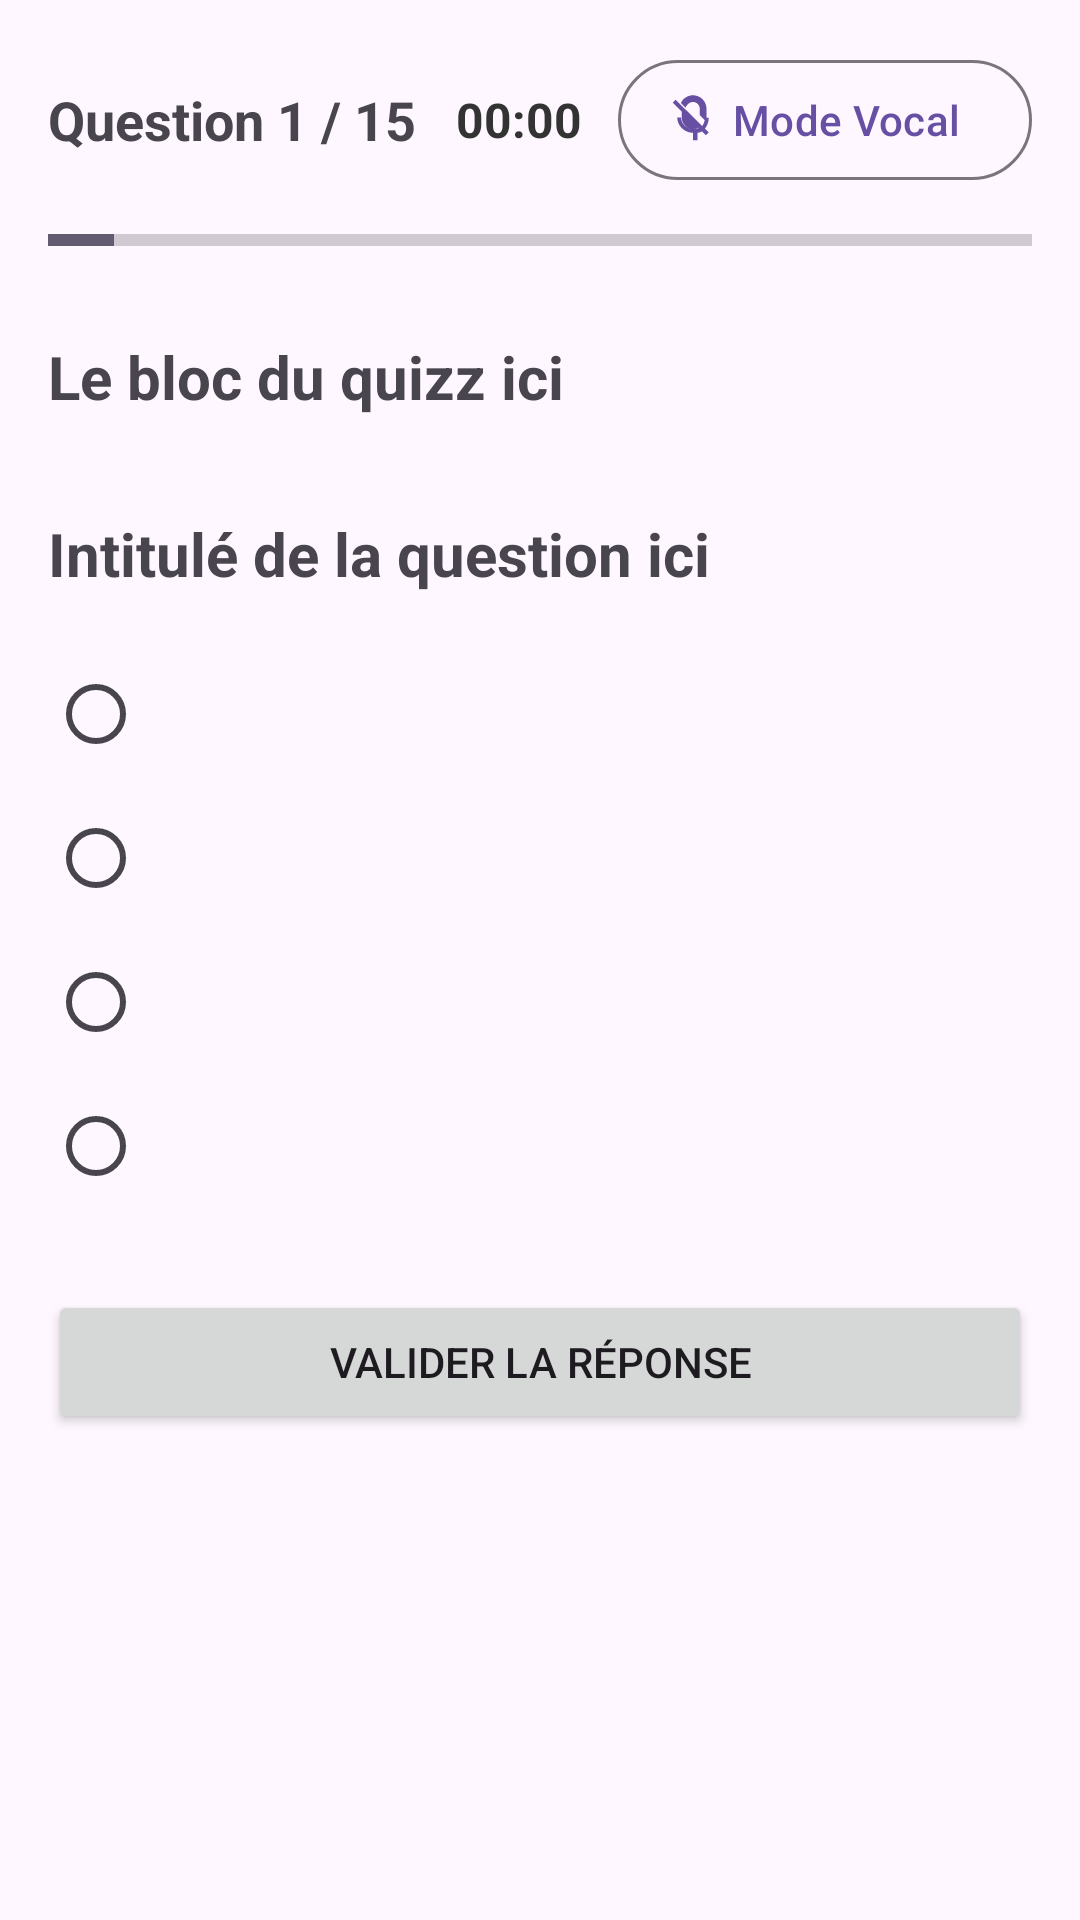

Layout XML and referenced resources for this Android screen:
<!-- AndroidManifest.xml: application theme Theme.QCM1erDanTaekwondo -->
<!-- res/layout/activity_quiz.xml -->
<?xml version="1.0" encoding="utf-8"?>
<ScrollView xmlns:android="http://schemas.android.com/apk/res/android"
    xmlns:app="http://schemas.android.com/apk/res-auto"
    android:layout_width="match_parent"
    android:layout_height="match_parent"
    android:padding="16dp">

    <LinearLayout
        android:layout_width="match_parent"
        android:layout_height="wrap_content"
        android:orientation="vertical">

        <LinearLayout
            android:layout_width="match_parent"
            android:layout_height="wrap_content"
            android:gravity="center_vertical"
            android:orientation="horizontal">

            <TextView
                android:id="@+id/textProgress"
                android:layout_width="0dp"
                android:layout_height="wrap_content"
                android:layout_weight="1"
                android:text="Question 1 / 15"
                android:textSize="18sp"
                android:textStyle="bold" />

            <Chronometer
                android:id="@+id/chronometer"
                android:layout_width="wrap_content"
                android:layout_height="wrap_content"
                android:layout_marginEnd="12dp"
                android:textColor="#333333"
                android:textSize="16sp"
                android:textStyle="bold" />

            <com.google.android.material.button.MaterialButton
                android:id="@+id/btnVocalMode"
                style="@style/Widget.Material3.Button.OutlinedButton.Icon"
                android:layout_width="wrap_content"
                android:layout_height="wrap_content"
                android:text="Mode Vocal"
                app:icon="@drawable/ic_mic_off" />
        </LinearLayout>

        <ProgressBar
            android:id="@+id/progressBar"
            style="?android:attr/progressBarStyleHorizontal"
            android:layout_width="match_parent"
            android:layout_height="wrap_content"
            android:layout_marginVertical="8dp"
            android:max="15"
            android:progress="1" />

        <TextView
            android:id="@+id/textBloc"
            android:layout_width="match_parent"
            android:layout_height="wrap_content"
            android:layout_marginVertical="16dp"
            android:text="Le bloc du quizz ici"
            android:textSize="20sp"
            android:textStyle="bold" />

        <TextView
            android:id="@+id/textQuestion"
            android:layout_width="match_parent"
            android:layout_height="wrap_content"
            android:layout_marginVertical="16dp"
            android:text="Intitulé de la question ici"
            android:textSize="20sp"
            android:textStyle="bold" />

        <RadioGroup
            android:id="@+id/radioGroupOptions"
            android:layout_width="match_parent"
            android:layout_height="wrap_content">

            <RadioButton
                android:id="@+id/optionA"
                android:layout_width="match_parent"
                android:layout_height="wrap_content"
                android:textSize="16sp" />

            <RadioButton
                android:id="@+id/optionB"
                android:layout_width="match_parent"
                android:layout_height="wrap_content"
                android:textSize="16sp" />

            <RadioButton
                android:id="@+id/optionC"
                android:layout_width="match_parent"
                android:layout_height="wrap_content"
                android:textSize="16sp" />

            <RadioButton
                android:id="@+id/optionD"
                android:layout_width="match_parent"
                android:layout_height="wrap_content"
                android:textSize="16sp" />
        </RadioGroup>

        <Button
            android:id="@+id/btnValidate"
            android:layout_width="match_parent"
            android:layout_height="wrap_content"
            android:layout_marginTop="24dp"
            android:text="Valider la réponse" />

    </LinearLayout>
</ScrollView>
<!-- resources referenced by this layout -->
<resources>
  <!-- drawable ic_mic_off (drawable) -->
  <?xml version="1.0" encoding="utf-8"?>
  <vector xmlns:android="http://schemas.android.com/apk/res/android"
      android:width="24dp"
      android:height="24dp"
      android:viewportWidth="24"
      android:viewportHeight="24">
      <path
          android:fillColor="#000000"
          android:pathData="M19,11h-1.7c0,1.58 -0.6,3.01 -1.58,4.1l1.22,1.22C18.25,14.82 19,13.01 19,11zm-7,6.72V21h2v-3.28c0.88,-0.13 1.71,-0.44 2.47,-0.89l-1.46,-1.46C14.28,15.72 13.17,16 12,16c-2.76,0 -5.3,-2.1 -5.3,-5.1H5c0,3.41 2.72,6.23 6,6.72zM4.27,3L3,4.27l4.01,4.01V11c0,2.76 2.24,5 5,5 .84,0 1.62,-0.22 2.31,-0.61l3.41,3.41 1.27,-1.27L4.27,3zM12,4c1.66,0 3,1.34 3,3v2.88l2.42,2.42C17.82,11.75 18,11.39 18,11V7c0,-3.31 -2.69,-6 -6,-6 -2.39,0 -4.47,1.41 -5.41,3.44l2.12,2.12C9.28,4.98 10.53,4 12,4z" />
  </vector>
  <style name="Theme.QCM1erDanTaekwondo" parent="Base.Theme.QCM1erDanTaekwondo" />
  <style name="Base.Theme.QCM1erDanTaekwondo" parent="Theme.Material3.DayNight.NoActionBar">
          
          
      </style>
</resources>
